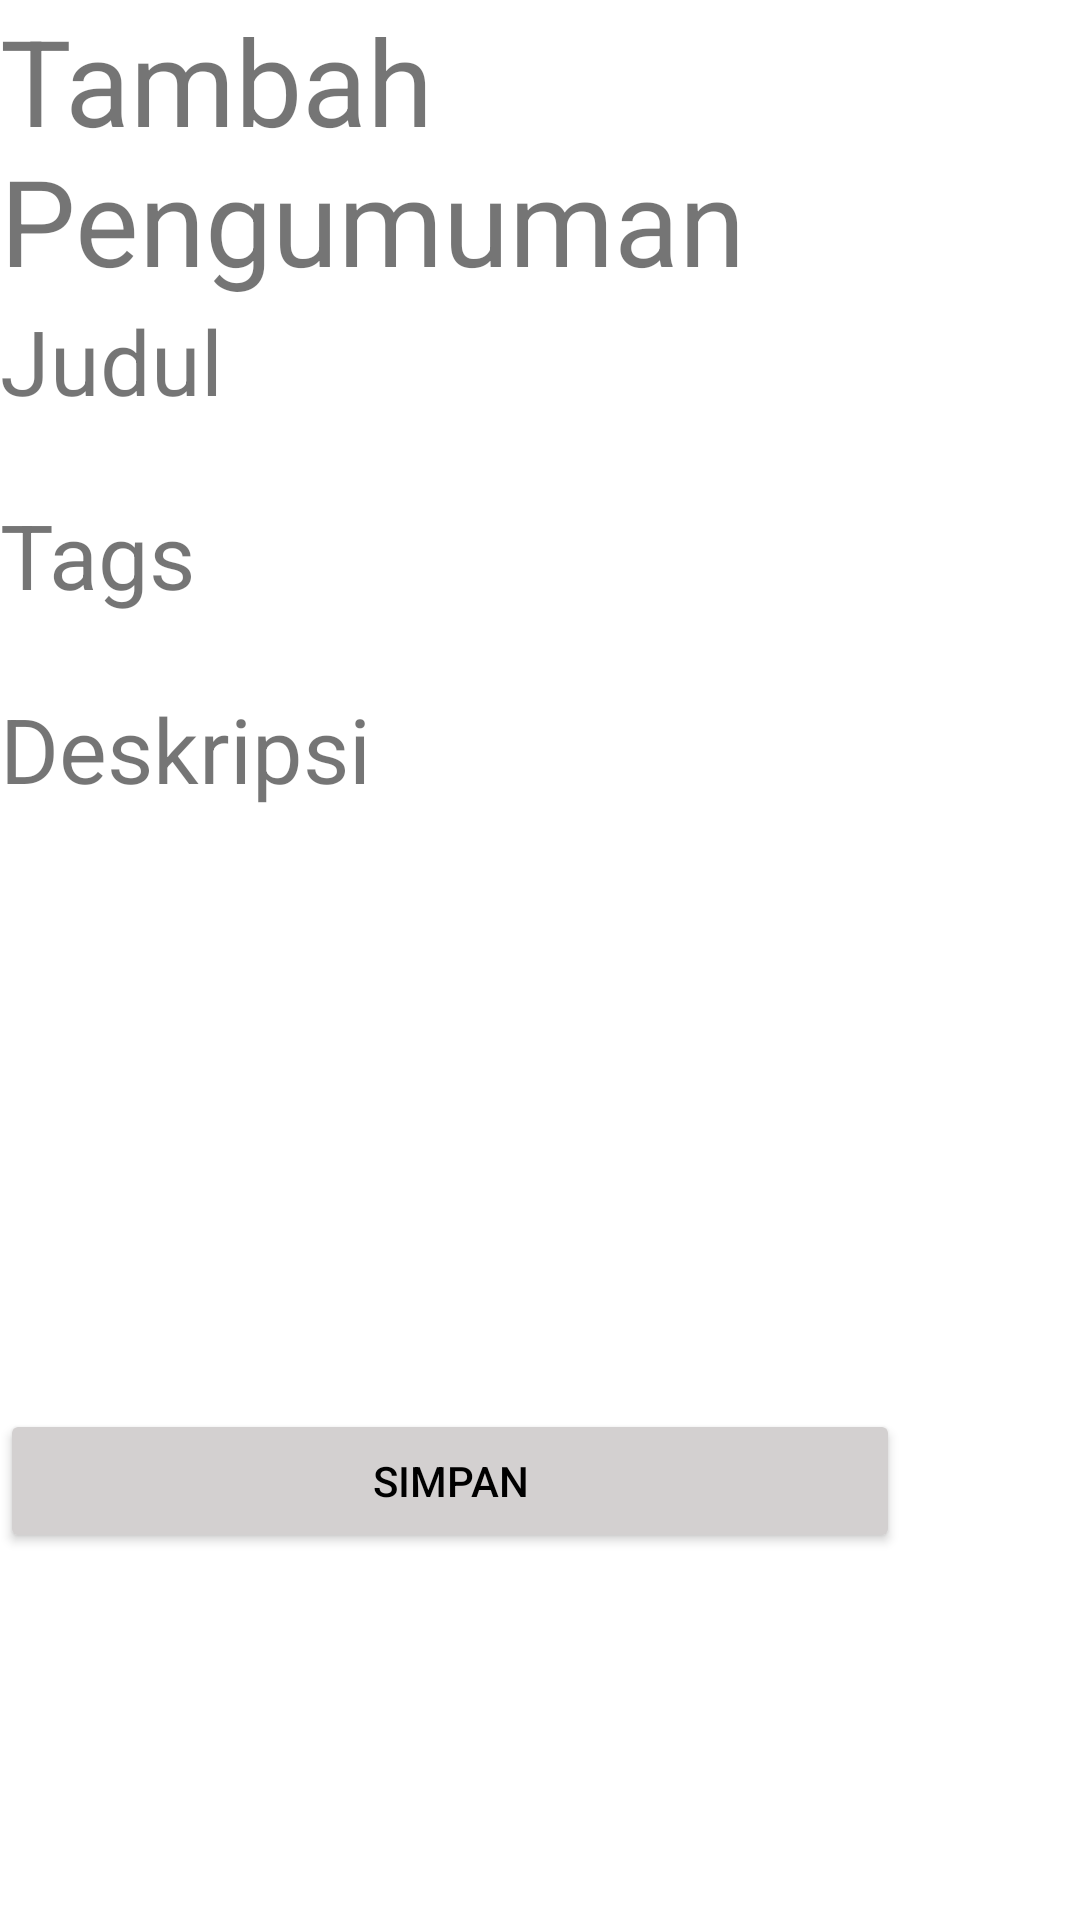

Layout XML and referenced resources for this Android screen:
<!-- AndroidManifest.xml: application theme Theme.UASP3B -->
<!-- res/layout/tambah_pengumuman.xml -->
<?xml version="1.0" encoding="utf-8"?>
<RelativeLayout
    xmlns:android="http://schemas.android.com/apk/res/android"
    android:layout_width="match_parent"
    android:layout_height="match_parent">

    <LinearLayout
        android:layout_width="match_parent"
        android:layout_height="match_parent"
        android:orientation="vertical">

        <TextView
            android:layout_width="wrap_content"
            android:layout_height="wrap_content"
            android:text="Tambah Pengumuman"
            android:textSize="40dp">

        </TextView>

        <TextView
            android:layout_width="wrap_content"
            android:layout_height="wrap_content"
            android:text="Judul"
            android:textSize="30dp">

        </TextView>

        <EditText
            android:id="@+id/et_title"
            android:layout_width="300dp"
            android:layout_height="wrap_content"
            android:background="@drawable/border">

        </EditText>

        <TextView
            android:layout_width="wrap_content"
            android:layout_height="wrap_content"
            android:text="Tags"
            android:textSize="30dp">

        </TextView>

        <EditText
            android:id="@+id/et_tags"
            android:layout_width="300dp"
            android:layout_height="wrap_content"
            android:background="@drawable/border">

        </EditText>

        <TextView
            android:layout_width="wrap_content"
            android:layout_height="wrap_content"
            android:text="Deskripsi"
            android:textSize="30dp">

        </TextView>

        <EditText
            android:id="@+id/et_content"
            android:layout_width="300dp"
            android:layout_height="200dp"
            android:background="@drawable/border">

        </EditText>

        <Button
            android:id="@+id/btn_simpan"
            android:layout_width="300dp"
            android:layout_height="wrap_content"
            android:text="Simpan"
            android:backgroundTint="@color/grey"
            android:textColor="@color/black">

        </Button>


    </LinearLayout>

</RelativeLayout>
<!-- resources referenced by this layout -->
<resources>
  <color name="black">#FF000000</color>
  <color name="grey">#D3D0D0</color>
  <style name="Theme.UASP3B" parent="Theme.MaterialComponents.DayNight.DarkActionBar">
          
          <item name="colorPrimary">@color/purple_500</item>
          <item name="colorPrimaryVariant">@color/purple_700</item>
          <item name="colorOnPrimary">@color/white</item>
          
          <item name="colorSecondary">@color/teal_200</item>
          <item name="colorSecondaryVariant">@color/teal_700</item>
          <item name="colorOnSecondary">@color/black</item>
          
          <item name="android:statusBarColor">?attr/colorPrimaryVariant</item>
          
      </style>
  <color name="purple_500">#FF6200EE</color>
  <color name="purple_700">#FF3700B3</color>
  <color name="white">#FFFFFFFF</color>
  <color name="teal_200">#FF03DAC5</color>
  <color name="teal_700">#FF018786</color>
</resources>
